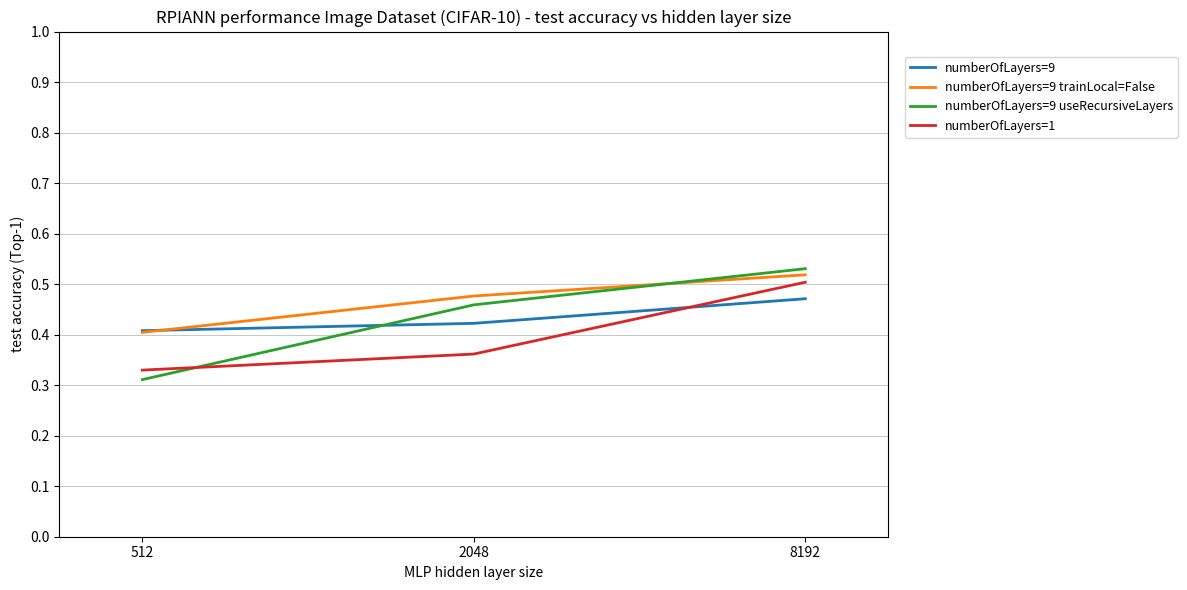

This figure's Python source:
import matplotlib.pyplot as plt
import numpy as np

def subset(arr, subsetMask):
	arr = np.array(arr)[np.array(subsetMask)]
	return arr

showXaxisUniform = True

# groups to plot
graphedDatasets = [True, True, True, True]

x_values = [512, 2048, 8192]
if(showXaxisUniform):
	x_pos = np.arange(len(x_values))

# One label per group (these are also the legend keys lines)
group_labels = ["numberOfLayers=9", "numberOfLayers=9 trainLocal=False", "numberOfLayers=9 useRecursiveLayers", "numberOfLayers=1"]
	
# Optional long descriptions shown in the right-side key
group_descriptions = [
	#"convlay=1 mlplay=1 classLayLoss concatInp+residInp",
	#"convlay=1 mlplay=1 concatInp+residInp",
	#"convlay=1 mlplay=9 noOutProjAct sublay=2 reclay concatInp+residInp",
	#"convlay=1 mlplay=1 noOutProjAct sublay=2 concatInp+residInp",
	#"convlay=1 mlplay=9 noOutProjAct reclay",
	#"convlay=1 mlplay=9 noOutProjAct",
	#"convlay=1 mlplay=1 noOutProjAct",
	
	#"convlay=1 mlplay=9 inp+outProjActTanh reclay",
	#"convlay=1 mlplay=9 inp+outProjActTanh",
	#"convlay=1 mlplay=1 inp+outProjActTanh",
	#"convlay=1 mlplay=9 inp+outProjActTanh concatInp reclay",
	#"convlay=1 mlplay=9 inp+outProjActTanh concatInp",
	#"convlay=1 mlplay=1 inp+outProjActTanh concatInp",
	
	#"convlay=1 mlplay=9 inp+outProjActTanh concatInp initialiseYhatZero reclay sublay=2" subLayerFirstMixXembedYhatStreamsSeparately+subLayerFirstSparse",
	#"convlay=1 mlplay=9 inp+outProjActTanh concatInp initialiseYhatZero reclay sublay=2" subLayerFirstSparse",
	#"convlay=1 mlplay=9 inp+outProjActTanh concatInp initialiseYhatZero reclay sublay=2" subLayerFirstMixXembedYhatStreamsSeparately",
	#"convlay=1 mlplay=9 inp+outProjActTanh concatInp initialiseYhatZero reclay sublay=2",
	
	"convlay=1 mlplay=9 inp+outProjActTanh concatInp initialiseYhatZero",
	"convlay=1 mlplay=9 inp+outProjActTanh concatInp initialiseYhatZero trainBackprop",
	"convlay=1 mlplay=9 inp+outProjActTanh concatInp initialiseYhatZero reclay",
	"convlay=1 mlplay=1 inp+outProjActTanh concatInp",
	
	#"convlay=1 mlplay=1 inp+outProjActTanh concatInp initialiseYhatZero",
	#"convlay=1 mlplay=1 inp+outProjActTanh concatInp initialiseYhatZero repeatTrainLoopX9",
]

y_values_lists = [
	#[0.4033, 0.4976, 0.5823],
	#[0.3031, 0.4412, 0.5145],
	#[0.3311, 0.4618, 0.3354],
	#[0.3679, 0.4494, 0.5254],
	#[0.1000, 0.4004, 0.4908],
	#[0.2815, 0.4011, 0.4672],
	#[0.3029, 0.4149, 0.4932],
	
	#[0.2031, 0.3962, 0.4873],
	#[0.1961, 0.4527, 0.3554],
	#[0.2430, 0.4268, 0.4710],
	#[0.2975, 0.4399, 0.5136],
	#[0.2794, 0.4324, 0.5028],
	#[0.3041, 0.3836, 0.3781],	#replication @8192h: 0.3969
	
	#[0.3132, 0.4535, 0.5022],
	#[0.3533, 0.4531, 0.5101],
	#[0.3497, 0.4690, 0.5262],
	#[0.3362, 0.4597, 0.5358],
	
	[0.4079, 0.4224, 0.4711],	#replication1 @8192h: 0.5062 #replication2 @8192h: 0.4955
	[0.4045, 0.4765, 0.5185],	#replication1 @8192h: 0.5222
	[0.3110, 0.4590, 0.5306],	#replication1 @8192h: 0.5031 #replication2 @8192h: 0.5351 #replication3 @8192h: 0.5328
	[0.3298, 0.3616, 0.5038],
	
	#[0.3088, 0.4285, 0.4939],
	#[0.2416, 0.4317, 0.5208],
]

# Sanity checks
#assert len(group_labels) == 4
assert len(y_values_lists) == len(group_labels)
assert all(len(y) == len(x_values) for y in y_values_lists)

# Apply graphedDatasets mask
labels_masked = subset(group_labels, graphedDatasets)
descriptions_masked = subset(group_descriptions, graphedDatasets)
y_lists_masked = [y for y, keep in zip(y_values_lists, graphedDatasets) if keep]

# Plot
fig, ax = plt.subplots(figsize=(12, 6))
for label, y in zip(labels_masked, y_lists_masked):
	if(showXaxisUniform):
		ax.plot(x_pos, y, linestyle='-', linewidth=2, label=label)
	else:
		ax.plot(x_values, y, linestyle='-', linewidth=2, label=label)

# Axes, ticks, labels
if(showXaxisUniform):
	ax.set_xticks(x_pos)
	ax.set_xticklabels([str(v) for v in x_values], rotation=0, ha='center', fontsize=10)
	ax.set_xlim(min(x_pos)-0.25, max(x_pos)+0.25)
else:
	ax.set_xticks(x_values)
	ax.set_xticklabels([str(v) for v in x_values], rotation=0, ha='center', fontsize=10)
	ax.set_xlim(min(x_values)-0.25, max(x_values)+0.25)
ax.set_ylim(0, 1.0)
ax.set_yticks(np.arange(0, 1.0+0.1, 0.1))
ax.grid(True, axis='y', linewidth=0.5)

ax.set_xlabel("MLP hidden layer size")
ax.set_ylabel("test accuracy (Top-1)")
ax.set_title("RPIANN performance Image Dataset (CIFAR-10) - test accuracy vs hidden layer size")

# Legend on the right
ax.legend(loc='upper left', bbox_to_anchor=(1.02, 0.95), borderaxespad=0., fontsize=9)

# Right-side descriptive key box
#fig.subplots_adjust(right=0.8)
#props = dict(boxstyle='round', facecolor='white', alpha=0.8)
#ax.text(1.02, 0.5, "\n".join(descriptions_masked), transform=ax.transAxes,
#	fontsize=10, va='center', bbox=props)

plt.tight_layout()
plt.show()
